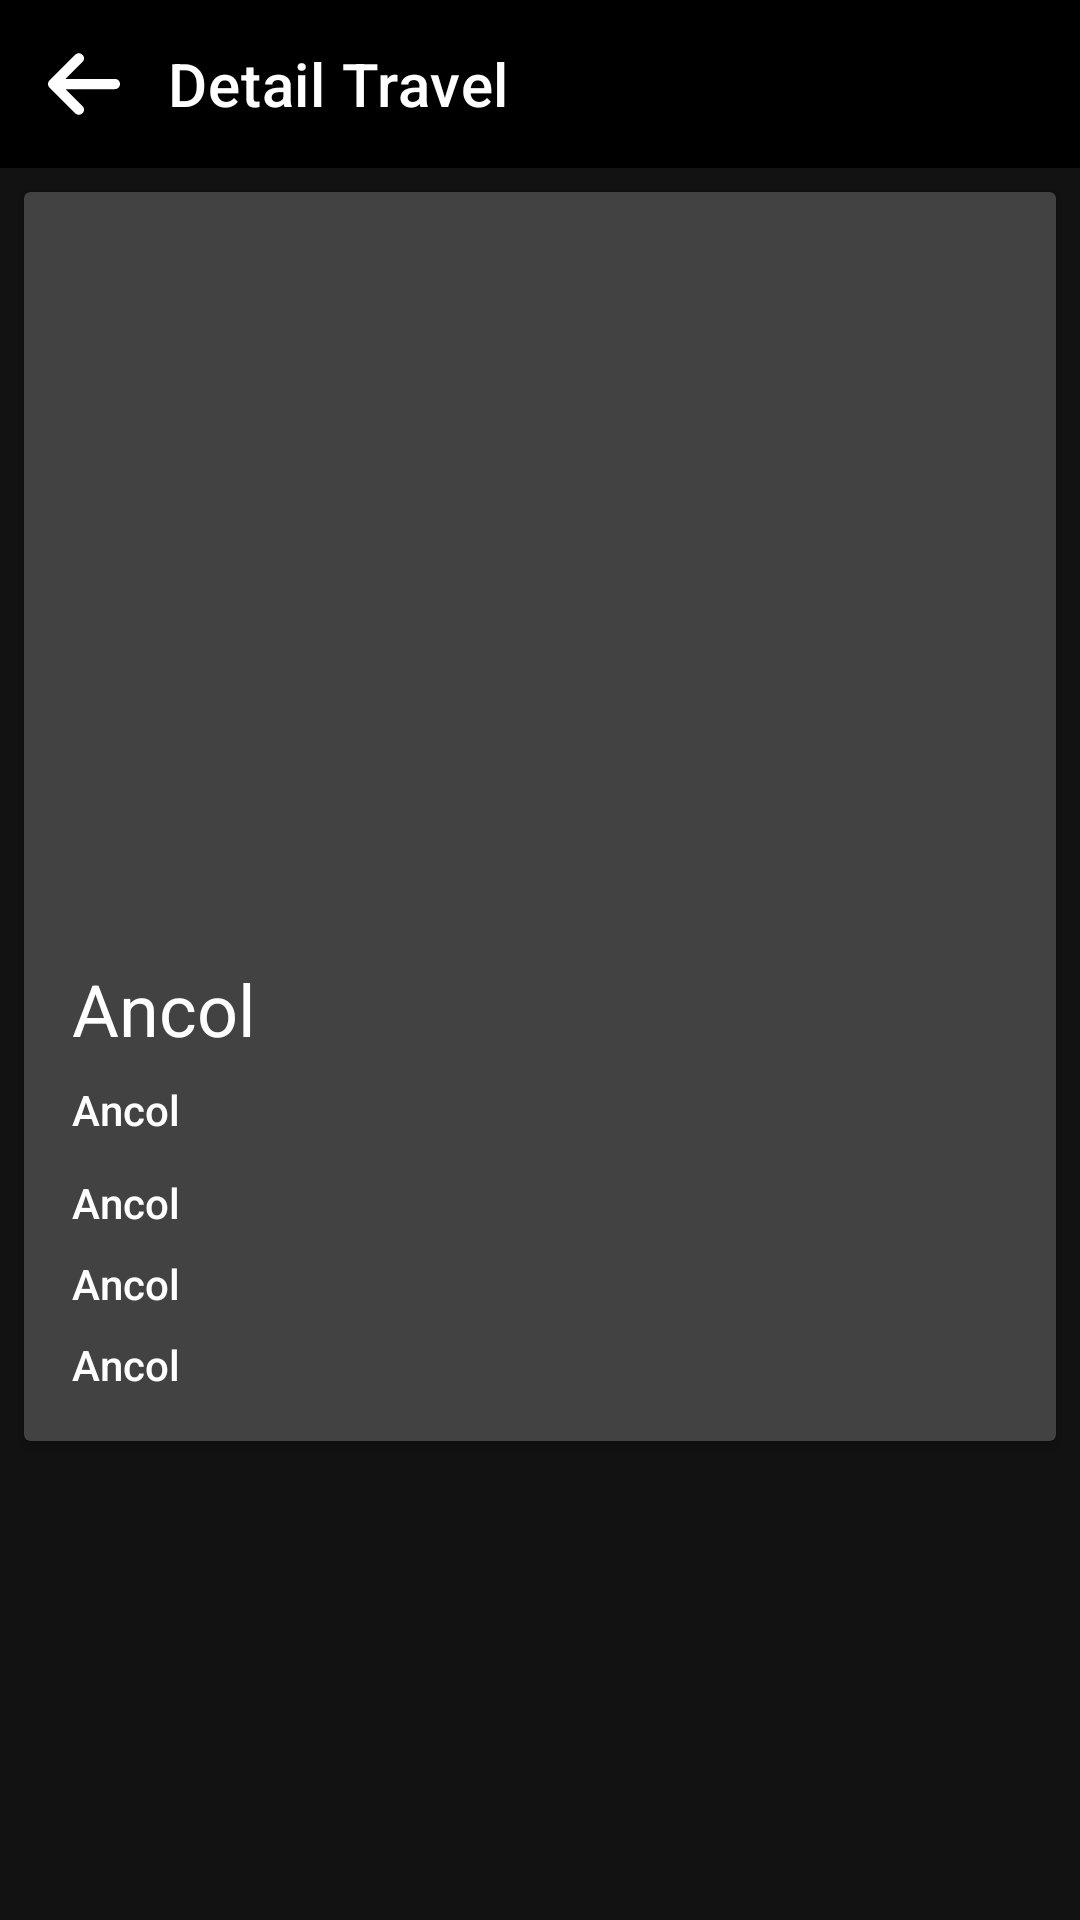

Write the Android layout XML for this screen, with the resource values it uses.
<!-- AndroidManifest.xml: application theme Theme.Travelo -->
<!-- res/layout/activity_detail.xml -->
<?xml version="1.0" encoding="utf-8"?>
<LinearLayout xmlns:android="http://schemas.android.com/apk/res/android"
    xmlns:app="http://schemas.android.com/apk/res-auto"
    xmlns:tools="http://schemas.android.com/tools"
    android:layout_width="match_parent"
    android:layout_height="match_parent"
    android:orientation="vertical"
    tools:context=".DetailActivity">

    <androidx.appcompat.widget.Toolbar
        android:id="@+id/detailToolbar"
        android:layout_width="match_parent"
        android:layout_height="wrap_content"
        android:background="@color/black"
        app:logo="@drawable/back"
        app:title="@string/detail_travel"
        app:titleMarginStart="32dp"
        app:titleTextAppearance="@style/TextAppearance.MaterialComponents.Headline6"
        app:subtitleTextAppearance="@style/TextAppearance.MaterialComponents.Subtitle1"/>

    <com.google.android.material.card.MaterialCardView
        android:layout_width="match_parent"
        android:layout_height="wrap_content"
        android:layout_margin="8dp"
        style="@style/CardView.Dark">

        <ScrollView
            android:layout_width="match_parent"
            android:layout_height="match_parent"
            android:scrollbarStyle="outsideInset">

            <LinearLayout
                android:layout_width="match_parent"
                android:layout_height="wrap_content"
                android:orientation="vertical">

                <ImageView
                    android:id="@+id/travelDetailImg"
                    android:layout_width="match_parent"
                    android:layout_height="240dp"
                    android:scaleType="centerCrop"
                    android:src="@drawable/ic_launcher_foreground"
                    android:contentDescription="@string/travel_img_thumbnail" />

                <LinearLayout
                    android:layout_width="match_parent"
                    android:layout_height="wrap_content"
                    android:orientation="vertical"
                    android:padding="16dp">

                    <TextView
                        android:id="@+id/travelDetailName"
                        android:layout_width="match_parent"
                        android:layout_height="wrap_content"
                        android:text="@string/travel_title"
                        android:textColor="@color/white"
                        style="@style/TextAppearance.AppCompat.Headline"/>

                    <TextView
                        android:id="@+id/travelDetailLocation"
                        android:layout_width="match_parent"
                        android:layout_height="wrap_content"
                        android:layout_marginTop="8dp"
                        android:text="@string/travel_title"
                        android:textColor="@color/white"
                        style="@style/TextAppearance.AppCompat.Body2"/>

                    <TextView
                        android:id="@+id/travelDetailDesc"
                        android:layout_width="match_parent"
                        android:layout_height="wrap_content"
                        android:layout_marginTop="12dp"
                        android:text="@string/travel_title"
                        android:textColor="@color/white"
                        style="@style/TextAppearance.AppCompat.Body2"/>

                    <TextView
                        android:id="@+id/travelDetailOpenTime"
                        android:layout_width="match_parent"
                        android:layout_height="wrap_content"
                        android:layout_marginTop="8dp"
                        android:text="@string/travel_title"
                        android:textColor="@color/white"
                        style="@style/TextAppearance.AppCompat.Body2"/>

                    <TextView
                        android:id="@+id/travelDetailPrice"
                        android:layout_width="match_parent"
                        android:layout_height="wrap_content"
                        android:layout_marginTop="8dp"
                        android:text="@string/travel_title"
                        android:textColor="@color/white"
                        style="@style/TextAppearance.AppCompat.Body2"/>

                </LinearLayout>

            </LinearLayout>

        </ScrollView>

    </com.google.android.material.card.MaterialCardView>

</LinearLayout>
<!-- resources referenced by this layout -->
<resources>
  <!-- drawable back (drawable) -->
  <vector android:height="27.428572dp" android:viewportHeight="512"
      android:viewportWidth="448" android:width="24dp" xmlns:android="http://schemas.android.com/apk/res/android">
      <path android:fillColor="#FFFFFF" android:pathData="M9.4,233.4c-12.5,12.5 -12.5,32.8 0,45.3l160,160c12.5,12.5 32.8,12.5 45.3,0s12.5,-32.8 0,-45.3L109.2,288 416,288c17.7,0 32,-14.3 32,-32s-14.3,-32 -32,-32l-306.7,0L214.6,118.6c12.5,-12.5 12.5,-32.8 0,-45.3s-32.8,-12.5 -45.3,0l-160,160z"/>
  </vector>
  <!-- drawable ic_launcher_foreground: png bitmap (mipmap-hdpi, 11312 bytes) -->
  <string name="detail_travel">Detail Travel</string>
  <string name="travel_img_thumbnail">Travel Image Thumbnail</string>
  <string name="travel_title">Ancol</string>
  <style name="Theme.Travelo" parent="Theme.MaterialComponents.NoActionBar">
          
          <item name="colorPrimary">@color/black</item>
          <item name="colorPrimaryVariant">@color/black</item>
          <item name="colorOnPrimary">@color/white</item>
          
          <item name="colorSecondary">@color/teal_200</item>
          <item name="colorSecondaryVariant">@color/teal_700</item>
          <item name="colorOnSecondary">@color/black</item>
          
          <item name="android:statusBarColor">?attr/colorPrimaryVariant</item>
          
      </style>
  <!-- not gathered from this repository: default colours our renderer supplied (Android Studio template values) -->
  <color name="teal_200">#FF03DAC5</color>
  <color name="teal_700">#FF018786</color>
  <color name="black">#FF000000</color>
  <color name="white">#FFFFFFFF</color>
</resources>
